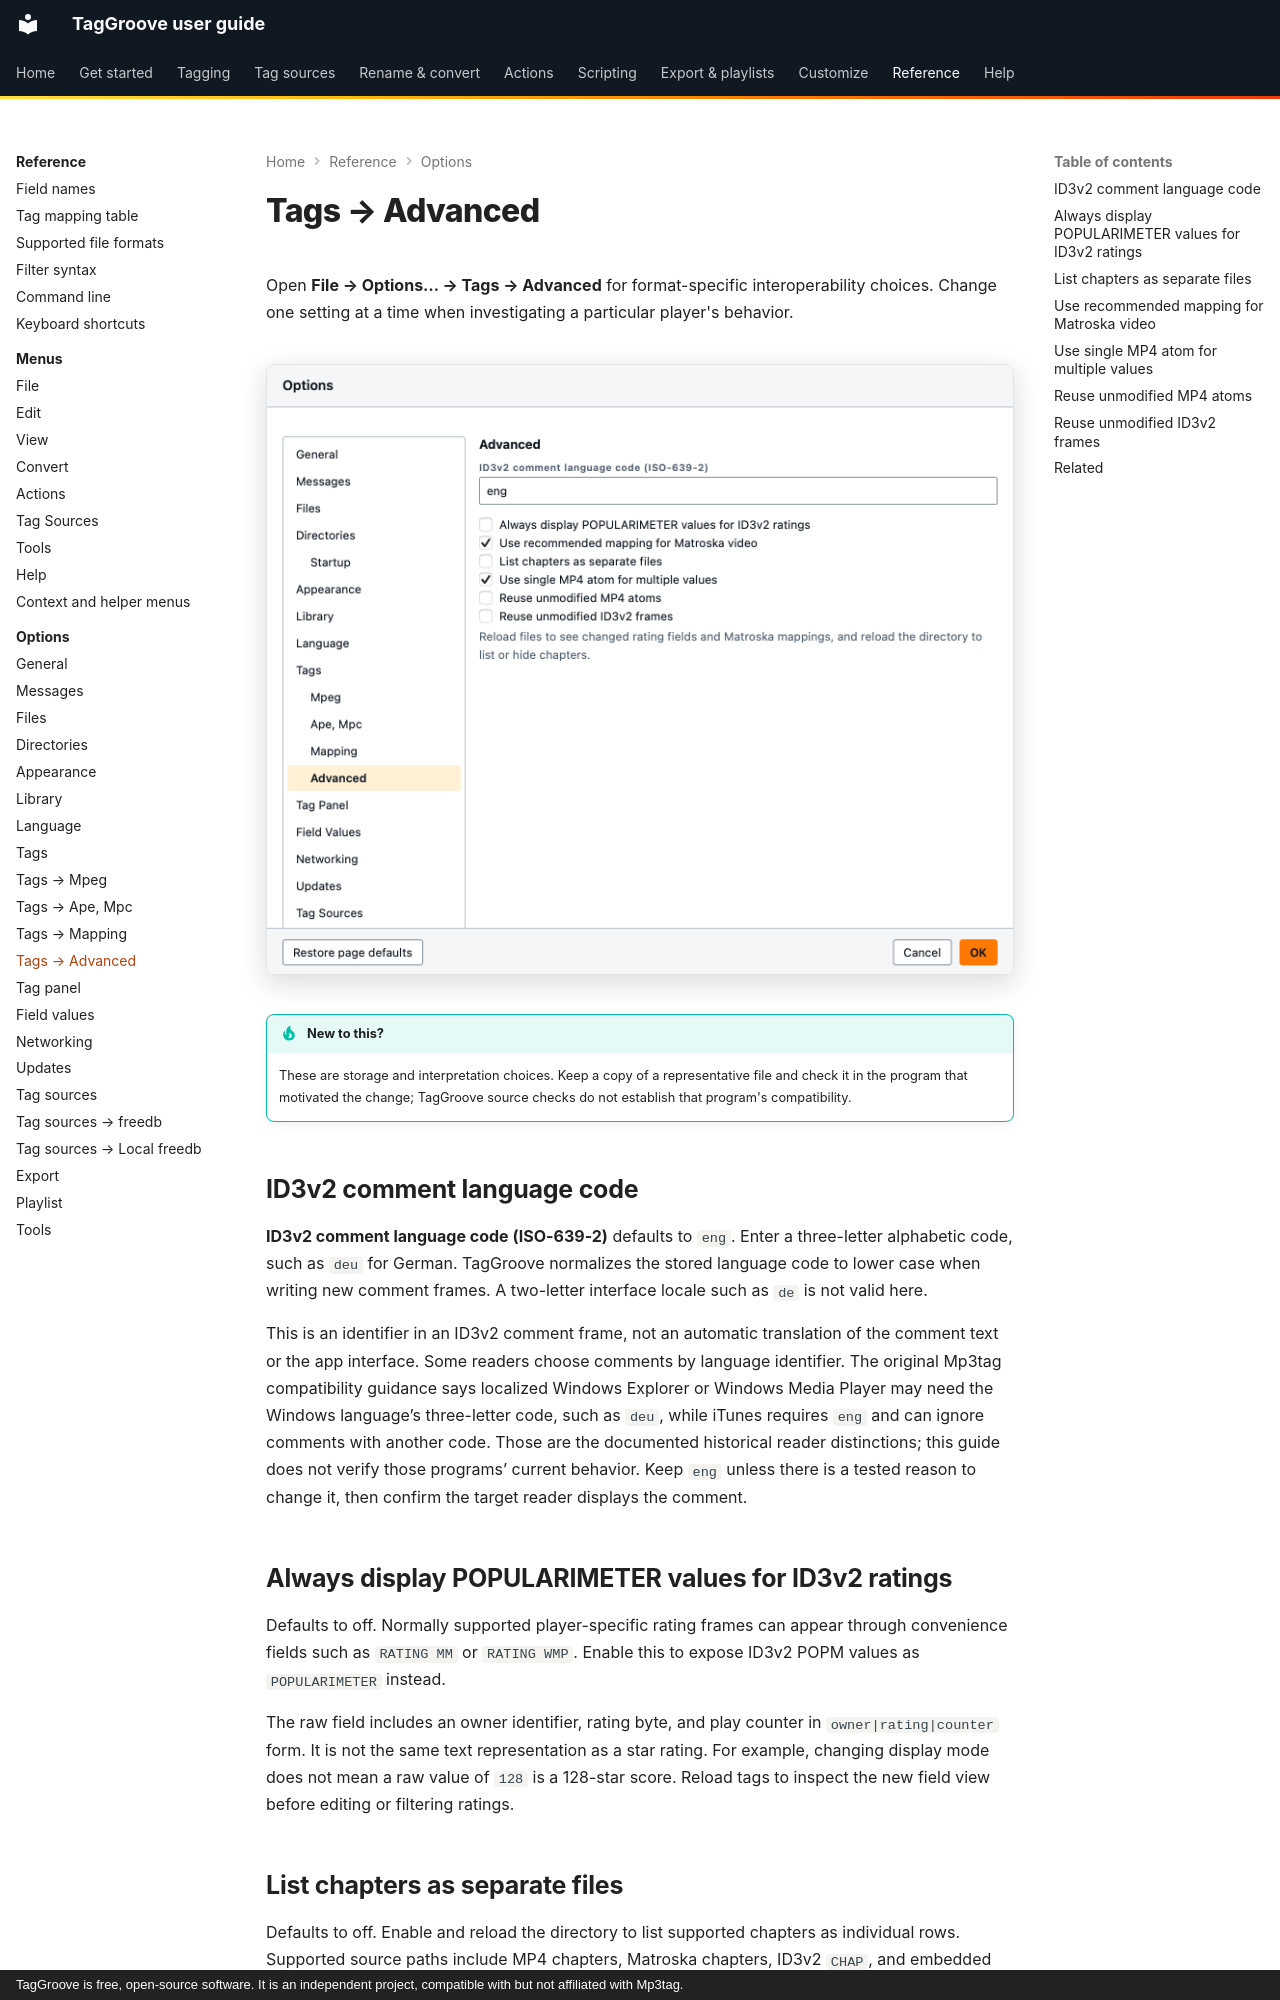

repository: johnneerdael/TagGroove · page: reference/options/tags-advanced/index.html · generator: mkdocs · copyright: TagGroove is free, open-source software. It is an independent project, compatible with but not affiliated with Mp3tag.

# Tags → Advanced

Open **File → Options… → Tags → Advanced** for format-specific interoperability choices. Change one setting at a time when investigating a particular player's behavior.

<!-- figure:options-tags-advanced -->
<figure markdown>
![The tags advanced page of the Options dialog](../../assets/screens/options-tags-advanced-light.png#only-light)
![The tags advanced page of the Options dialog](../../assets/screens/options-tags-advanced-dark.png#only-dark)
</figure>
<!-- /figure -->

!!! tip "New to this?"
    These are storage and interpretation choices. Keep a copy of a representative file and check it in the program that motivated the change; TagGroove source checks do not establish that program's compatibility.

## ID3v2 comment language code

**ID3v2 comment language code (ISO-639-2)** defaults to `eng`. Enter a three-letter alphabetic code, such as `deu` for German. TagGroove normalizes the stored language code to lower case when writing new comment frames. A two-letter interface locale such as `de` is not valid here.

This is an identifier in an ID3v2 comment frame, not an automatic translation of the comment text or the app interface. Some readers choose comments by language identifier. The original Mp3tag compatibility guidance says localized Windows Explorer or Windows Media Player may need the Windows language’s three-letter code, such as `deu`, while iTunes requires `eng` and can ignore comments with another code. Those are the documented historical reader distinctions; this guide does not verify those programs’ current behavior. Keep `eng` unless there is a tested reason to change it, then confirm the target reader displays the comment.

## Always display POPULARIMETER values for ID3v2 ratings

Defaults to off. Normally supported player-specific rating frames can appear through convenience fields such as `RATING MM` or `RATING WMP`. Enable this to expose ID3v2 POPM values as `POPULARIMETER` instead.

The raw field includes an owner identifier, rating byte, and play counter in `owner|rating|counter` form. It is not the same text representation as a star rating. For example, changing display mode does not mean a raw value of `128` is a 128-star score. Reload tags to inspect the new field view before editing or filtering ratings.

## List chapters as separate files

Defaults to off. Enable and reload the directory to list supported chapters as individual rows. Supported source paths include MP4 chapters, Matroska chapters, ID3v2 `CHAP`, and embedded cue sheets. This is useful for editing chapter titles; disable it when working with the file's global tags as one row.

A chapter row refers to part of its parent media file. It is not a newly split audio file. `%_subsong_count%` identifies the count of subsongs/chapters and `%_subsong%` their zero-based index, useful when adding diagnostic file-list columns. Reload the directory after changing the option so row expansion can be rebuilt.
